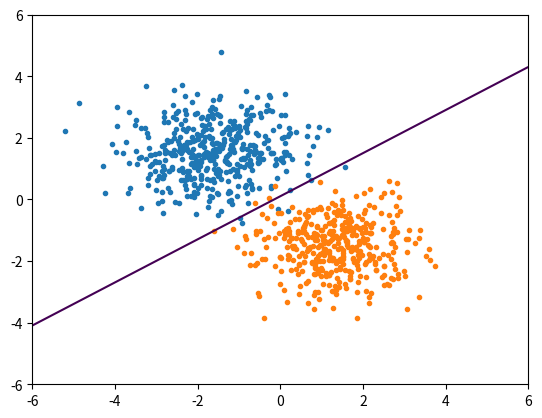

Write Python code to recreate this figure.
import numpy as np
import matplotlib.pyplot as plot

N1 = 440
N2 = 400
DIM = 2 + 1 
class MSE:
    def __init__(self, X , y ):
        self.w = np.linalg.inv( X.T.dot(X) ).dot(X.T).dot(y)
    def g(self,X):
        return X.dot(self.w)
    
def generate_data(  ):
    x1 = np.ones( ( DIM , N1 ) )
    x2 = np.ones ( ( DIM , N2 ) )

    x1[0,:] = -1.7 + 1.1 * np.random.randn(N1)
    x1[1,:] = 1.6 + 0.9 * np.random.randn(N1)

    x2[0,:] = 1.3 + 1.0 * np.random.randn(N2)
    x2[1,:] = -1.5 + 0.8 * np.random.randn(N2)
    
    y1 = np.ones((N1,1))
    y2 = -1 * np.ones((N2,1))
    return x1 , y1 ,  x2 , y2

if __name__ == "__main__":
    x1 , y1 , x2 , y2 = generate_data()
    plot.axis((-6,6,-6,6))
    plot.scatter(x1[0,:],x1[1,:],marker=".")
    plot.scatter(x2[0,:],x2[1,:],marker=".")
    X = np.concatenate( [x1,x2] , axis = 1 )
    X = X.T
    y = np.concatenate( [y1,y2] , axis = 0 )

    mse = MSE( X , y )

    temp = np.linspace(-6,6,100)
    X_ = np.ones( ( 100*100 ,3 ) )
    X_[:,0] = np.concatenate( [temp for i in range(100) ]  )
    X_[:,1] = [ i for i in temp  for j in range(100)]
    Z = mse.g(X_ )
    Z = Z.reshape((100,100)  )
    plot.contour(  temp  , temp , Z , levels=[0] )
    plot.show()
